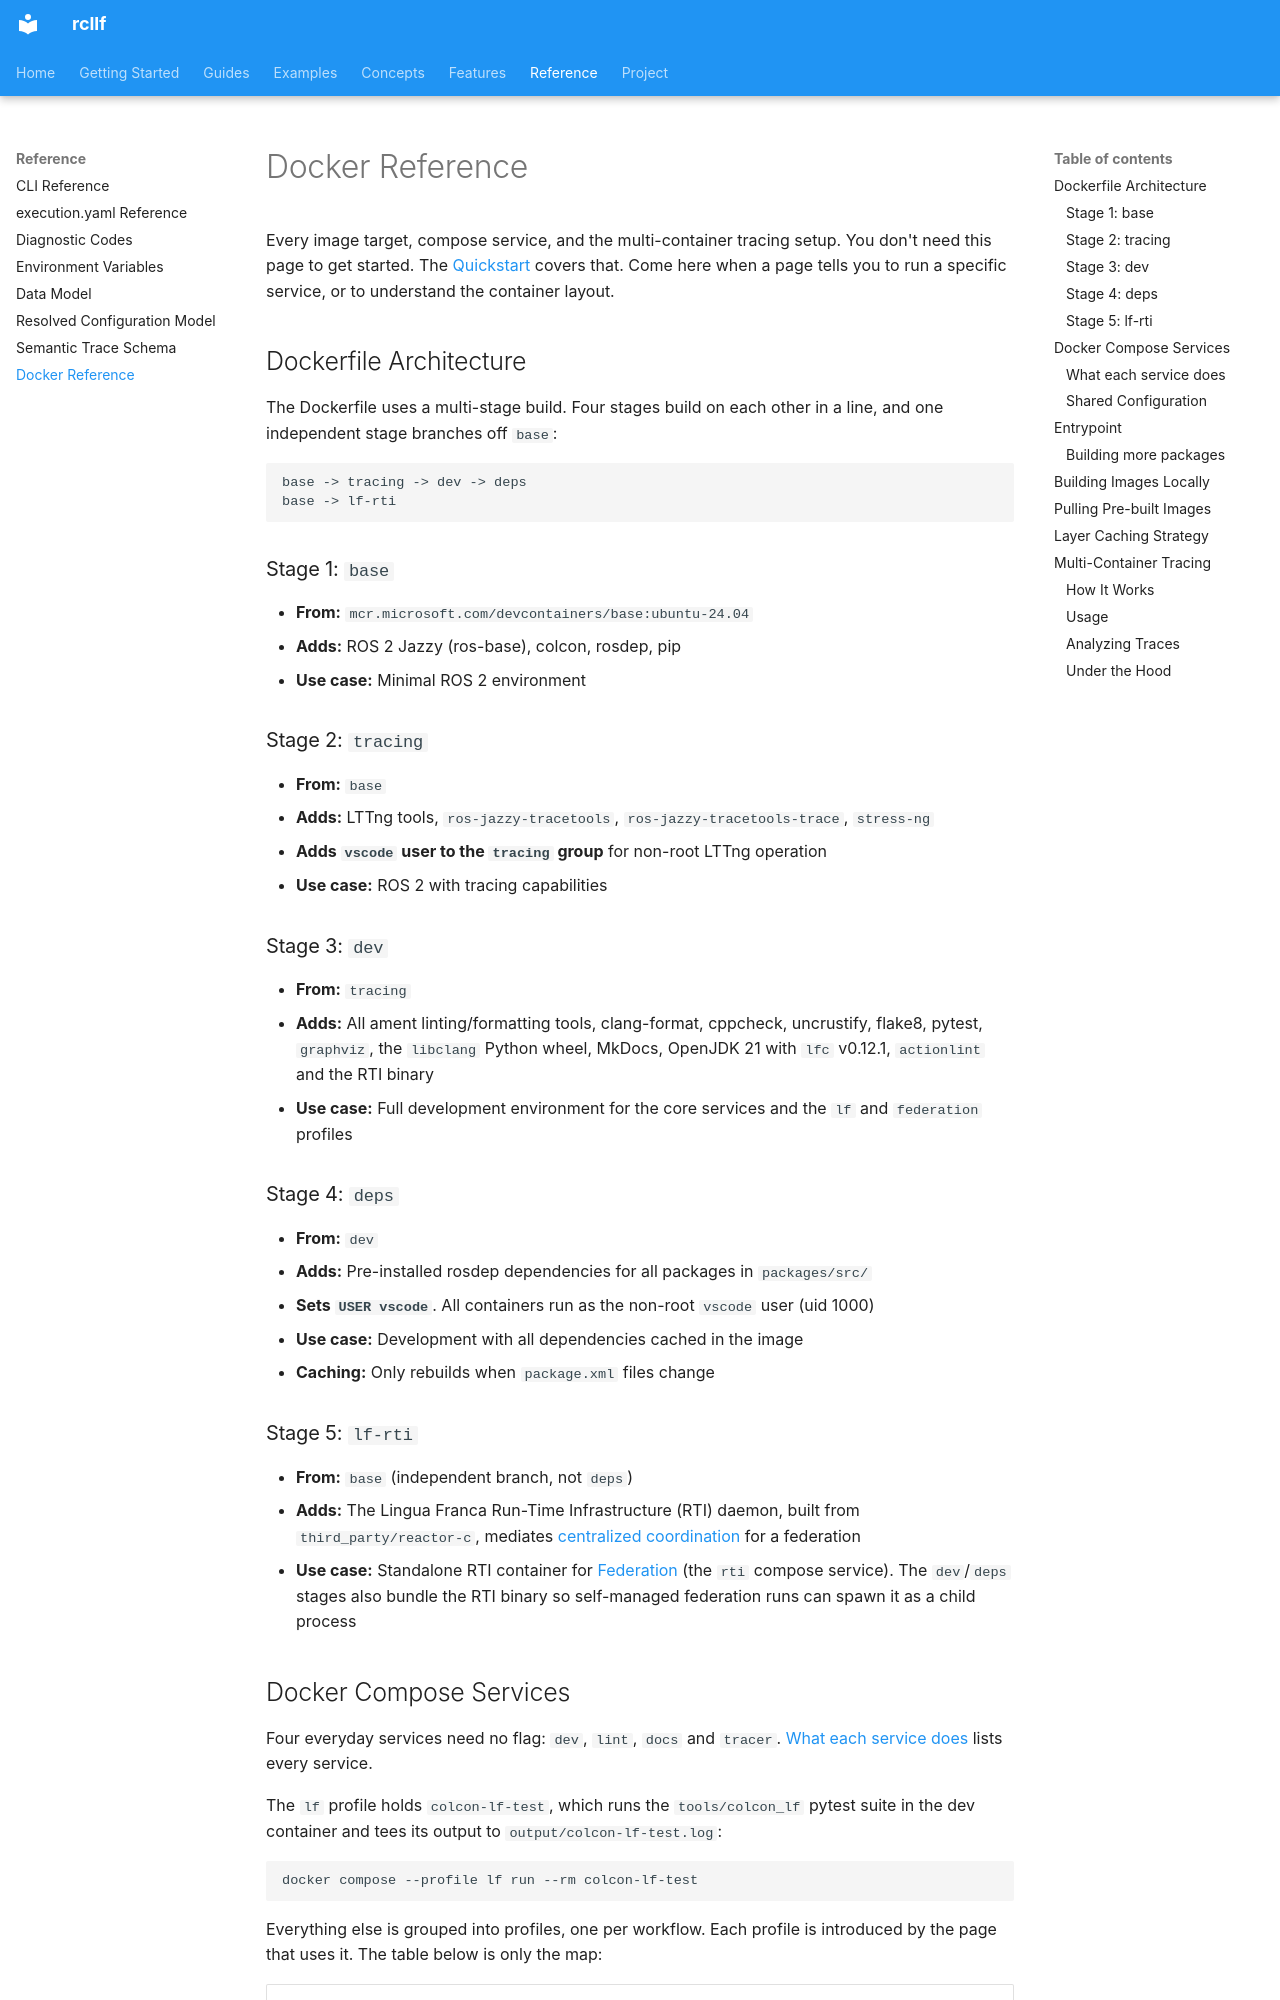

repository: CPS-RWTH/rcllf · page: reference/docker/index.html · generator: mkdocs

# Docker Reference

Every image target, compose service, and the multi-container tracing setup.
You don't need this page to get started. The
[Quickstart](../getting-started/index.md) covers that. Come
here when a page tells you to run a specific service, or to understand the
container layout.

## Dockerfile Architecture

The Dockerfile uses a multi-stage build. Four stages build on each other in a line, and
one independent stage branches off `base`:

```text
base -> tracing -> dev -> deps
base -> lf-rti
```


### Stage 1: `base`

- **From:** `mcr.microsoft.com/devcontainers/base:ubuntu-24.04`
- **Adds:** ROS 2 Jazzy (ros-base), colcon, rosdep, pip
- **Use case:** Minimal ROS 2 environment

### Stage 2: `tracing`

- **From:** `base`
- **Adds:** LTTng tools, `ros-jazzy-tracetools`, `ros-jazzy-tracetools-trace`, `stress-ng`
- **Adds `vscode` user to the `tracing` group** for non-root LTTng operation
- **Use case:** ROS 2 with tracing capabilities

### Stage 3: `dev`

- **From:** `tracing`
- **Adds:** All ament linting/formatting tools, clang-format, cppcheck, uncrustify, flake8,
  pytest, `graphviz`, the `libclang` Python wheel, MkDocs, OpenJDK 21 with `lfc` v0.12.1,
  `actionlint` and the RTI binary
- **Use case:** Full development environment for the core services and the `lf` and
  `federation` profiles

### Stage 4: `deps`

- **From:** `dev`
- **Adds:** Pre-installed rosdep dependencies for all packages in `packages/src/`
- **Sets `USER vscode`**. All containers run as the non-root `vscode` user (uid 1000)
- **Use case:** Development with all dependencies cached in the image
- **Caching:** Only rebuilds when `package.xml` files change


### Stage 5: `lf-rti`

- **From:** `base` (independent branch, not `deps`)
- **Adds:** The Lingua Franca Run-Time Infrastructure (RTI) daemon, built from
  `third_party/reactor-c`, mediates
  [centralized coordination](../design/time-and-coordination.md#regime-2-federated-centralized)
  for a federation
- **Use case:** Standalone RTI container for [Federation](../features/federation.md)
  (the `rti` compose service). The `dev`/`deps` stages also bundle the RTI binary so
  self-managed federation runs can spawn it as a child process

## Docker Compose Services

Four everyday services need no flag: `dev`, `lint`, `docs` and `tracer`. [What each service does](#what-each-service-does) lists every service.

The `lf` profile holds `colcon-lf-test`, which runs the `tools/colcon_lf` pytest suite in the dev container and tees its output to `output/colcon-lf-test.log`:

```bash
docker compose --profile lf run --rm colcon-lf-test
```

Everything else is grouped into profiles, one per workflow. Each profile is
introduced by the page that uses it. The table below is only the map:

| Profile | Use it when you want to... | Before you run it | Introduced in |
|---|---|---|---|
| `lf` | Build and smoke-test the examples under the LF runtime | `docker compose build dev`, then start `dev` once so the workspace is built (`test-binding`, `analyzer`, `reviz` and `soundness-check` read `packages/build` and `packages/install`) | [Your First LF Run](../getting-started/first-lf-run.md) |
| `federation` | Run a multi-process federation with an RTI | `lf-build-federated` (or `lf-build-federated-decentralized`) before `lf-pubsub-federated`, and the `rti` service running before `lf-fed-publisher` and `lf-fed-subscriber` | [Federation](../features/federation.md) |

```bash
docker compose --profile <name> run --rm <service>
```

For the full service list of a profile: `docker compose --profile <name> config --services`.
